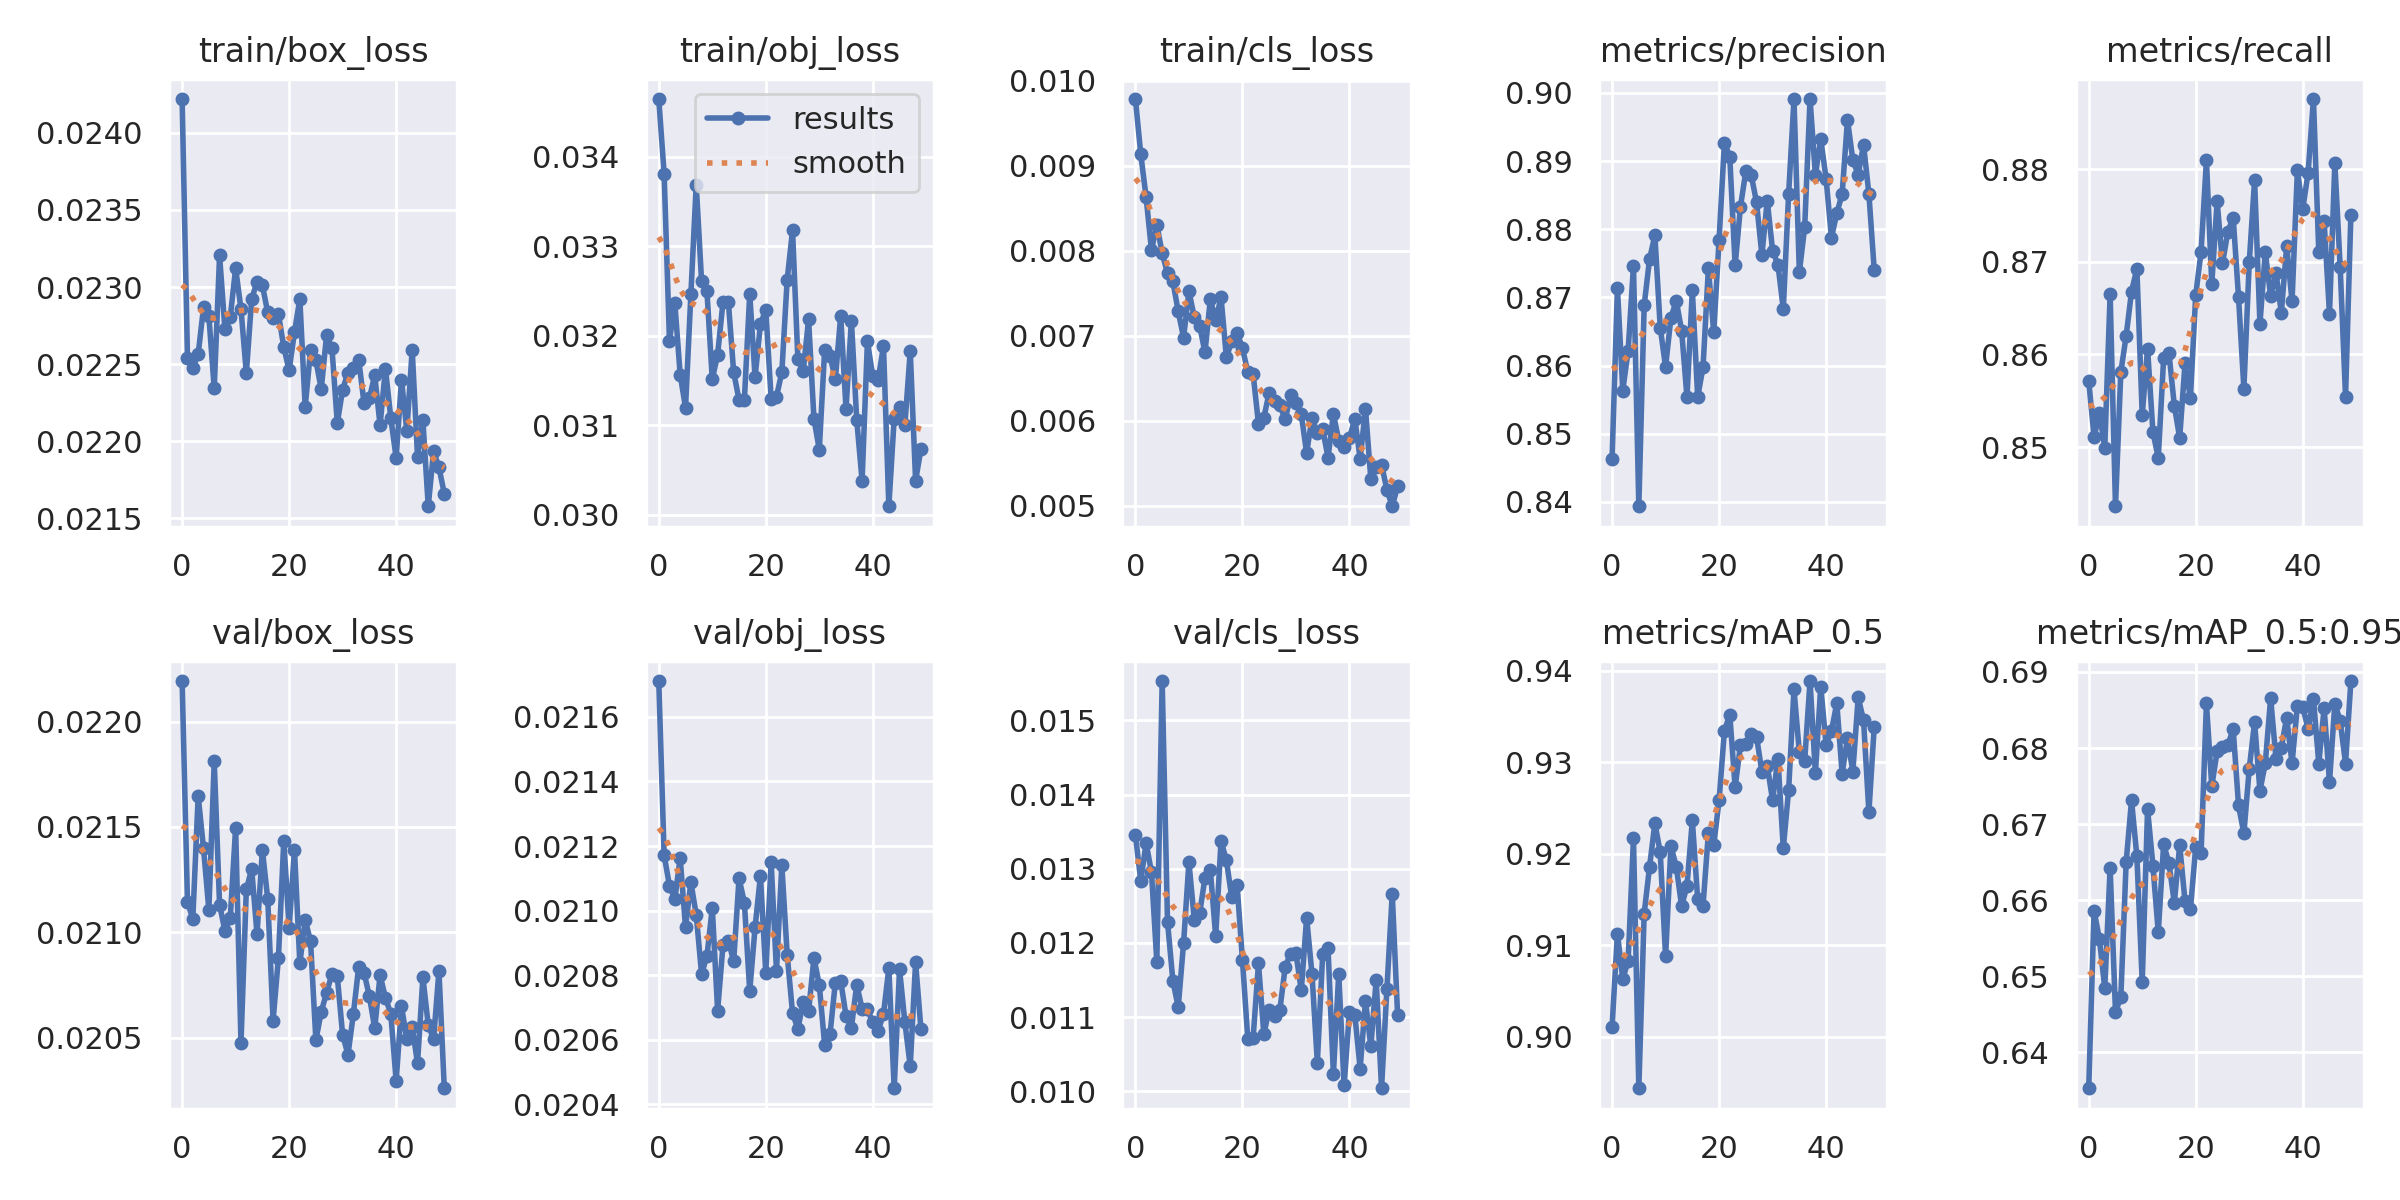

The file beside this chart, header and first rows:
epoch, train/box_loss, train/obj_loss, train/cls_loss, metrics/precision, metrics/recall, metrics/mAP_0.5, metrics/mAP_0.5:0.95, val/box_loss, val/obj_loss, val/cls_loss, x/lr0, x/lr1, x/lr2
0, 0.02422, 0.03465, 0.009782, 0.8463, 0.8571, 0.9011, 0.6352, 0.02219, 0.02171, 0.01345, 0.07327, 0.00027, 0.00027
1, 0.02254, 0.03381, 0.009132, 0.8714, 0.8511, 0.9113, 0.6586, 0.02115, 0.02117, 0.01284, 0.04555, 0.0005489, 0.0005489
2, 0.02247, 0.03195, 0.008626, 0.8563, 0.8537, 0.9063, 0.6549, 0.02106, 0.02108, 0.01334, 0.01783, 0.0008267, 0.0008267
3, 0.02257, 0.03236, 0.008004, 0.8622, 0.8499, 0.9083, 0.6484, 0.02165, 0.02104, 0.01295, 0.000994, 0.000994, 0.000994
4, 0.02287, 0.03157, 0.008306, 0.8747, 0.8665, 0.9217, 0.6643, 0.0214, 0.02116, 0.01175, 0.000994, 0.000994, 0.000994
5, 0.02281, 0.0312, 0.007968, 0.8394, 0.8436, 0.8944, 0.6453, 0.02111, 0.02095, 0.01553, 0.000992, 0.000992, 0.000992
6, 0.02234, 0.03246, 0.007733, 0.8689, 0.8581, 0.9135, 0.6472, 0.02181, 0.02109, 0.01228, 0.00099, 0.00099, 0.00099
7, 0.0232, 0.03369, 0.007636, 0.8756, 0.862, 0.9186, 0.665, 0.02113, 0.02099, 0.01149, 0.000988, 0.000988, 0.000988
8, 0.02273, 0.03261, 0.007284, 0.8791, 0.8668, 0.9233, 0.6731, 0.02101, 0.0208, 0.01113, 0.000986, 0.000986, 0.000986
9, 0.02281, 0.0325, 0.006975, 0.8656, 0.8693, 0.9202, 0.6657, 0.02107, 0.02086, 0.012, 0.000984, 0.000984, 0.000984
10, 0.02312, 0.03151, 0.007522, 0.8598, 0.8535, 0.9088, 0.6492, 0.0215, 0.02101, 0.01309, 0.000982, 0.000982, 0.000982
11, 0.02286, 0.03179, 0.007217, 0.867, 0.8606, 0.9209, 0.672, 0.02047, 0.02069, 0.01231, 0.00098, 0.00098, 0.00098
12, 0.02244, 0.03238, 0.007117, 0.8695, 0.8516, 0.9186, 0.6645, 0.0212, 0.02089, 0.0124, 0.000978, 0.000978, 0.000978
13, 0.02292, 0.03238, 0.006802, 0.8651, 0.8488, 0.9143, 0.6557, 0.0213, 0.02091, 0.01288, 0.000976, 0.000976, 0.000976
14, 0.02303, 0.03159, 0.007428, 0.8553, 0.8596, 0.9165, 0.6673, 0.02099, 0.02084, 0.01298, 0.000974, 0.000974, 0.000974
15, 0.02301, 0.03128, 0.007178, 0.871, 0.8601, 0.9237, 0.6649, 0.02139, 0.0211, 0.01209, 0.000972, 0.000972, 0.000972
16, 0.02284, 0.03128, 0.007449, 0.8554, 0.8545, 0.9151, 0.6596, 0.02116, 0.02102, 0.01337, 0.00097, 0.00097, 0.00097
17, 0.0228, 0.03247, 0.006745, 0.8598, 0.851, 0.9143, 0.6672, 0.02058, 0.02075, 0.01311, 0.000968, 0.000968, 0.000968
18, 0.02282, 0.03154, 0.006931, 0.8742, 0.859, 0.9223, 0.6599, 0.02088, 0.02095, 0.01262, 0.000966, 0.000966, 0.000966
19, 0.02261, 0.03213, 0.007036, 0.8649, 0.8553, 0.921, 0.6588, 0.02143, 0.02111, 0.01278, 0.000964, 0.000964, 0.000964
20, 0.02246, 0.03229, 0.006854, 0.8785, 0.8664, 0.9258, 0.667, 0.02102, 0.02081, 0.01177, 0.000962, 0.000962, 0.000962
21, 0.02271, 0.0313, 0.00657, 0.8927, 0.8711, 0.9335, 0.6662, 0.02139, 0.02115, 0.01071, 0.00096, 0.00096, 0.00096
22, 0.02292, 0.03132, 0.006548, 0.8906, 0.881, 0.9352, 0.6859, 0.02085, 0.02081, 0.01072, 0.000958, 0.000958, 0.000958
23, 0.02222, 0.03159, 0.005961, 0.8747, 0.8676, 0.9273, 0.675, 0.02106, 0.02114, 0.01172, 0.000956, 0.000956, 0.000956
24, 0.02259, 0.03263, 0.006034, 0.8833, 0.8766, 0.9319, 0.6796, 0.02096, 0.02086, 0.01077, 0.000954, 0.000954, 0.000954
25, 0.02252, 0.03318, 0.006329, 0.8885, 0.8698, 0.932, 0.6802, 0.02049, 0.02068, 0.0111, 0.000952, 0.000952, 0.000952
26, 0.02234, 0.03174, 0.00623, 0.888, 0.8733, 0.9331, 0.6804, 0.02062, 0.02063, 0.01101, 0.00095, 0.00095, 0.00095
27, 0.02269, 0.03161, 0.006178, 0.884, 0.8748, 0.9328, 0.6825, 0.02071, 0.02072, 0.0111, 0.000948, 0.000948, 0.000948
28, 0.0226, 0.03218, 0.006013, 0.8762, 0.8662, 0.929, 0.6724, 0.0208, 0.02069, 0.01168, 0.000946, 0.000946, 0.000946
29, 0.02212, 0.03107, 0.006298, 0.8842, 0.8563, 0.9296, 0.6688, 0.02079, 0.02085, 0.01185, 0.000944, 0.000944, 0.000944
30, 0.02233, 0.03073, 0.006205, 0.8769, 0.8699, 0.9259, 0.6773, 0.02051, 0.02077, 0.01186, 0.000942, 0.000942, 0.000942
31, 0.02244, 0.03184, 0.006074, 0.8748, 0.8788, 0.9304, 0.6834, 0.02042, 0.02058, 0.01136, 0.00094, 0.00094, 0.00094
32, 0.02247, 0.03178, 0.005617, 0.8683, 0.8633, 0.9206, 0.6744, 0.02061, 0.02062, 0.01234, 0.000938, 0.000938, 0.000938
33, 0.02253, 0.03152, 0.006034, 0.8852, 0.871, 0.927, 0.678, 0.02084, 0.02078, 0.01158, 0.000936, 0.000936, 0.000936
34, 0.02225, 0.03222, 0.005855, 0.8991, 0.8663, 0.938, 0.6865, 0.02081, 0.02078, 0.01039, 0.000934, 0.000934, 0.000934
35, 0.02228, 0.03118, 0.005898, 0.8737, 0.8688, 0.9311, 0.6786, 0.0207, 0.02067, 0.01185, 0.000932, 0.000932, 0.000932
36, 0.02243, 0.03217, 0.005563, 0.8803, 0.8645, 0.9302, 0.6801, 0.02054, 0.02064, 0.01193, 0.00093, 0.00093, 0.00093
37, 0.0221, 0.03106, 0.006079, 0.8991, 0.8718, 0.9389, 0.684, 0.0208, 0.02077, 0.01023, 0.000928, 0.000928, 0.000928
38, 0.02247, 0.03038, 0.005764, 0.888, 0.8657, 0.9288, 0.678, 0.02069, 0.0207, 0.01158, 0.000926, 0.000926, 0.000926
39, 0.02215, 0.03194, 0.005694, 0.8932, 0.8799, 0.9383, 0.6855, 0.02061, 0.02069, 0.01008, 0.000924, 0.000924, 0.000924
40, 0.02189, 0.03154, 0.005791, 0.8874, 0.8757, 0.9319, 0.6854, 0.02029, 0.02065, 0.01107, 0.000922, 0.000922, 0.000922
41, 0.0224, 0.03151, 0.006023, 0.8788, 0.8796, 0.9334, 0.6825, 0.02065, 0.02063, 0.01103, 0.00092, 0.00092, 0.00092
42, 0.02207, 0.03188, 0.005551, 0.8823, 0.8876, 0.9365, 0.6864, 0.02049, 0.02068, 0.0103, 0.000918, 0.000918, 0.000918
43, 0.02259, 0.03009, 0.006136, 0.8852, 0.871, 0.9288, 0.678, 0.02055, 0.02082, 0.01121, 0.000916, 0.000916, 0.000916
44, 0.0219, 0.03107, 0.005311, 0.8961, 0.8744, 0.9326, 0.6853, 0.02038, 0.02045, 0.0106, 0.000914, 0.000914, 0.000914
45, 0.02213, 0.03121, 0.005454, 0.8901, 0.8644, 0.929, 0.6755, 0.02079, 0.02082, 0.0115, 0.000912, 0.000912, 0.000912
46, 0.02158, 0.03101, 0.005482, 0.888, 0.8807, 0.9371, 0.6858, 0.02056, 0.02065, 0.01004, 0.00091, 0.00091, 0.00091
47, 0.02193, 0.03183, 0.005188, 0.8924, 0.8694, 0.9346, 0.6835, 0.02049, 0.02052, 0.01137, 0.000908, 0.000908, 0.000908
48, 0.02183, 0.03038, 0.004992, 0.8852, 0.8554, 0.9246, 0.678, 0.02082, 0.02084, 0.01266, 0.000906, 0.000906, 0.000906
49, 0.02166, 0.03073, 0.005225, 0.874, 0.8751, 0.9339, 0.6888, 0.02026, 0.02063, 0.01103, 0.000904, 0.000904, 0.000904
